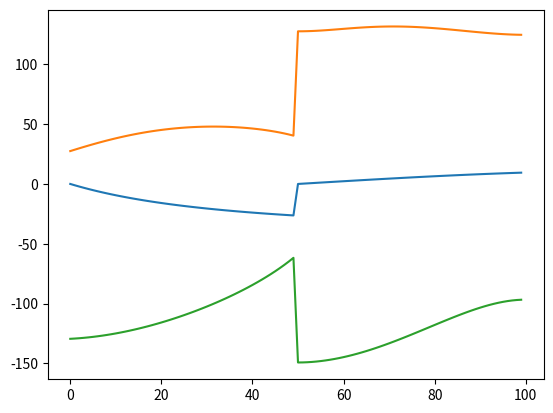

Source code (Python):
from math import *

save_to_file = False
draw_graph = False

try:
    import matplotlib.pyplot as plt
    import numpy as np
    draw_graph = True
except:
    print("Cannot import matplotlib, graph will not be drawn.")

l1 = 7.7
l2 = 12.7
l3 = 2.5
l4 = 11.6

joint_0_list = []
joint_1_list = []
joint_2_list = []
light_list = []


def task_space_2_joint_space(x, y, z):
    y = -y
    angles = [0 for i in range(3)]
    l23 = sqrt(l2 * l2 + l3 * l3)
    alpha = atan(l3/l2)

    if x == 0:
        angles[0] = pi / 2
    else:
        if x > 0:
            angles[0] = atan(-y/x)
        else:
            angles[0] = pi - atan(y/x)

    A = -y * sin(angles[0]) + x * cos(angles[0])

    B = z - l1

    tmp = (A * A + B * B - (l23 * l23 + l4 * l4)) / (2 * l23 * l4);
    if tmp < -1:
        tmp = -0.999999
    if tmp > 1:
        tmp = 0.99999
    angles[2] = -acos(tmp)
    if (A * (l23 + l4 * cos(angles[2])) + B * l4 * sin(angles[2])) > 0:
        angles[1] = atan((B * (l23 + l4 * cos(angles[2])) - A * l4 * sin(angles[2])) /
                               (A * (l23 + l4 * cos(angles[2])) + B * l4 * sin(angles[2])))
    else:
        angles[1] = pi - atan((B * (l23 + l4 * cos(angles[2])) - A * l4 * sin(angles[2])) /
                                          -(A * (l23 + l4 * cos(angles[2])) + B * l4 * sin(angles[2])))

    angles[0] = angles[0] / pi * 180 - 90
    angles[1] = (angles[1] + alpha) / pi * 180
    angles[2] = (angles[2] - alpha) / pi * 180
    return angles


def joint_space_2_task_space(joints):
    Angle1Sin = sin(radians(joints[0]))
    Angle1Cos = cos(radians(joints[0]))
    Angle2Sin = sin(radians(joints[1]))
    Angle2Cos = cos(radians(joints[1]))
    Angle23Sin = sin(radians(joints[1] + joints[2]))
    Angle23Cos = cos(radians(joints[1] + joints[2]))
    x = -Angle1Sin * Angle23Cos * l4 + (
                -l2 * Angle1Sin * Angle2Cos - l3 * Angle1Sin * Angle2Sin) + 0.001
    y = Angle1Cos * Angle23Cos * l4 + (
                l2 * Angle1Cos * Angle2Cos + l3 * Angle1Cos * Angle2Sin) + 0.001
    z = Angle23Sin * l4 + (l2 * Angle2Sin - l3 * Angle2Cos) + l1
    return [x,y,z]


def move_to(init_pos, end_pos, light_on):

    current_pos = init_pos
    init_pos = end_pos
    duration = 1
    for t in [i / 50 for i in range(duration * 50)]:
        # init lighting flag
        light = [light_on for i in range(3)]

        # ToDo
        # update coords
        x = current_pos[0] + (init_pos[0] - current_pos[0]) * t
        y = current_pos[1] + (init_pos[1] - current_pos[1]) * t
        z = current_pos[2] + (init_pos[2] - current_pos[2]) * t

        # convert task space to joint space
        angle0, angle1, angle2 = task_space_2_joint_space(x, y, z)

        # ToDo
        # update light,

        # push all frame to the frame list
        joint_0_list.append(angle0)
        joint_1_list.append(angle1)
        joint_2_list.append(angle2)
        light_list.append(light)


# This function converts task space to joint space
# Input: Task space coord. For example TaskSpace2JointSpace(10, 20, 10)
# Output: A list of joint angles. For example [-26.56505117707799, 43.33991400145487, -65.29185017692065]
# Modify this function to generate trajectories
# Frequency is 50Hz (i.e. each frame costs 0.02s)
def generate_trajectory():

    # check from here
    # Example Code
    # move from (0, 10, 0) to (10, 20, 10) in 1 second
    # from 0s to 1s, 1(second) times 50(frequency) is number of total frame,
    # then divided by 50 for converting it back to second

    # part 1 (0, 10, 0) to (10, 20, 10) in 1 second
    duration = 1  # in seconds
    for t in [i / 50 for i in range(duration * 50)]:

        # ToDo
        # update coords
        x = 0 + 10 * t
        y = 10 + 10 * t
        z = 0 + 10 * t

        # convert task space to joint space
        angle0, angle1, angle2 = task_space_2_joint_space(x, y, z)

        # ToDo
        # update light,
        if 0.25 <= t <= 0.5:
            # color format: R, G, B
            # 1 for full power, 0 for no power
            light = [0.5, 0, 0]  # green in half brightness
        else:
            light = [0, 0, 1]  # blue in full brightness

        # push all frame to the frame list
        joint_0_list.append(angle0)
        joint_1_list.append(angle1)
        joint_2_list.append(angle2)
        light_list.append(light)
    # end of part 1

    # part 2
    duration = 1
    for t in [i / 50 for i in range(duration * 50)]:

        # ToDo
        # update coords
        x = -sin(t)
        y = 5
        z = 15 + 30 * t * t - 20 * t * t * t

        # convert task space to joint space
        angle0, angle1, angle2 = task_space_2_joint_space(x, y, z)

        # ToDo
        # update light,
        if 0.25 <= t <= 0.5 or 0.75 <= t <= 1:
            light = [0.5, 0, 0]
        else:
            light = [0, 0, 1]

        # push all frame to the frame list
        joint_0_list.append(angle0)
        joint_1_list.append(angle1)
        joint_2_list.append(angle2)
        light_list.append(light)
    # end of part 2

    return [joint_0_list, joint_1_list, joint_2_list, light_list]


result = "angle;"
trajectories = generate_trajectory()
for trajectory in trajectories[:-1]:
    result += ",".join([str(x) for x in trajectory])
    result += ";"

print(result)

if save_to_file:
    f = open("trajectory.txt", mode="w")
    f.write(result)
    f.close()

if draw_graph:
    x = [i for i in range(len(trajectories[0]))]
    for i in range(len(trajectories) - 1):
        plt.plot(x, trajectories[i])
    plt.show()
